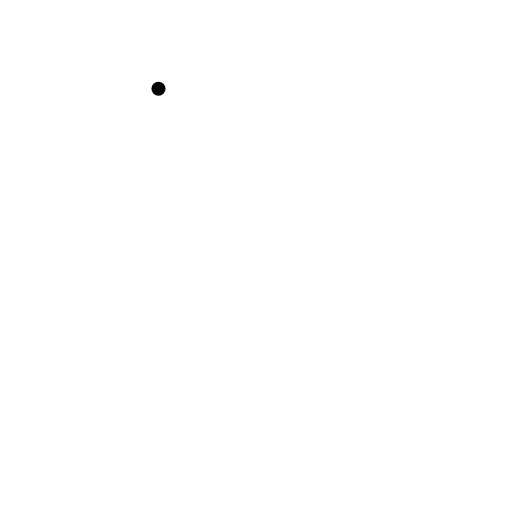
t = 0.00 s
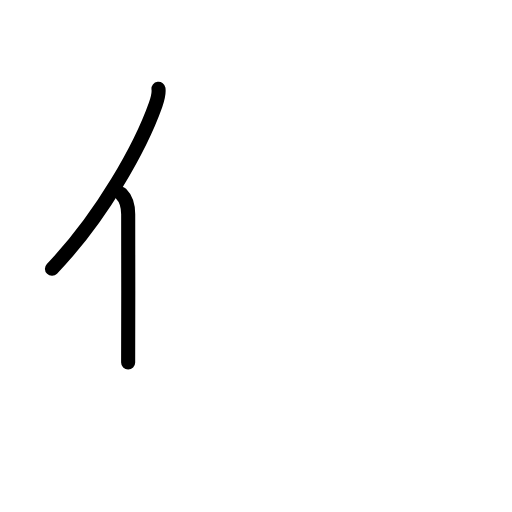
t = 1.58 s
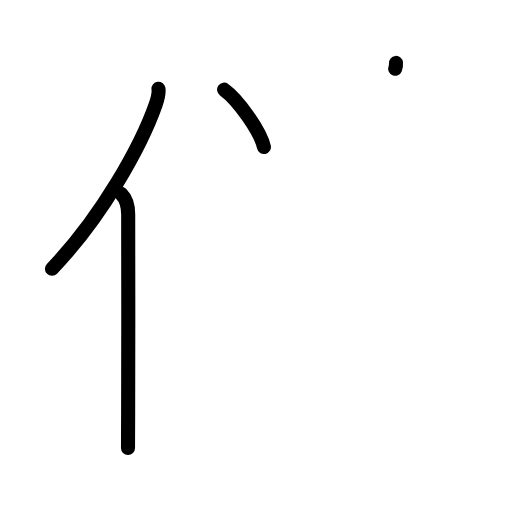
t = 3.25 s
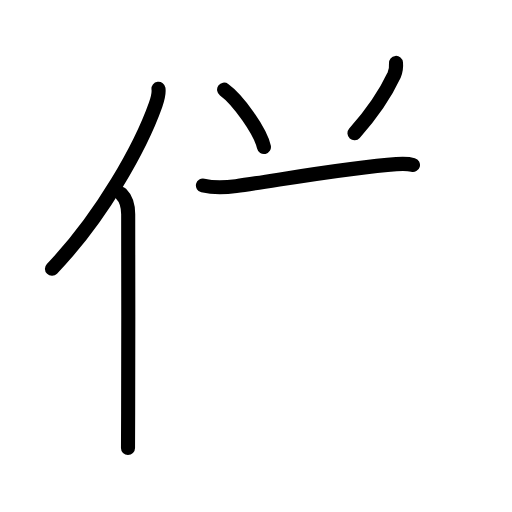
t = 4.83 s
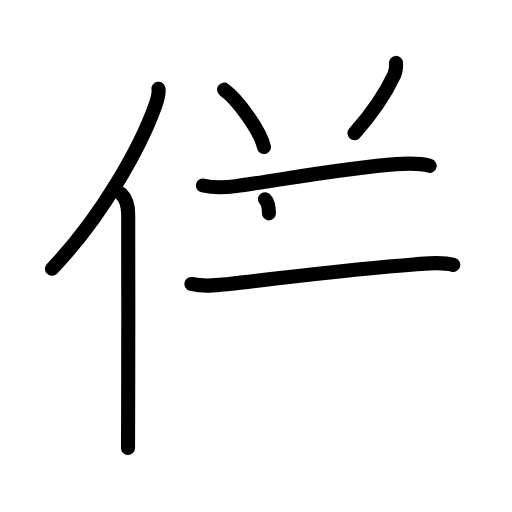
t = 6.38 s
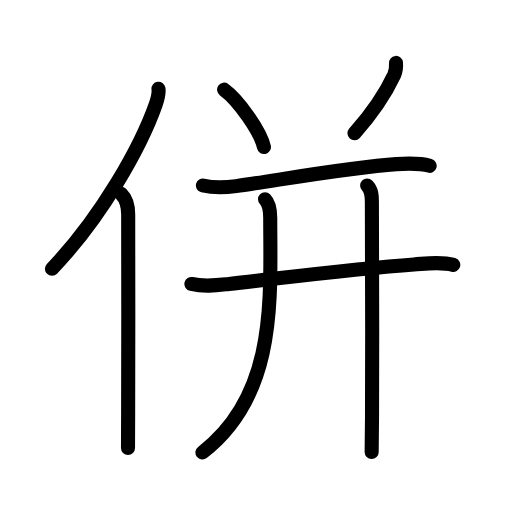
t = 8.00 s

The animated SVG that drew these frames (rendered in a browser with its animation timeline set to each time). Animation: 26 SMIL elements (animate=26); one cycle of 8.00 s.

<?xml version="1.0" encoding="UTF-8"?>
<!--
AniKanjiVG is licensed by CC-BY-SA Paul C. Sommerhoff (https://bitbucket.org/sommerhoff/anikanjivg).
AniKanjiVG uses KanjiVG which is licensed by CC-BY-SA Ulrich Apel (http://kanjivg.tagaini.net).
See also http://creativecommons.org/licenses/by-sa/3.0/
-->
<svg xmlns:kvg='http://kanjivg.tagaini.net' xmlns='http://www.w3.org/2000/svg' width='109' height='109' viewBox='0 0 109 109' style='fill:none;stroke:#000000;stroke-width:3;stroke-linecap:round;stroke-linejoin:round;' id="kvg:kanji_04f75"><g id="kvg:04f75" kvg:element="併"><g id="kvg:04f75-g1" kvg:element="亻" kvg:variant="true" kvg:original="人" kvg:position="left" kvg:radical="general"><path id="kvg:04f75-s1" kvg:type="㇒" d="M33.74,18.89c0.14,1.05-0.17,2.15-0.62,3.42C30,31.12,21.73,46.11,11.06,57.22"><animate attributeName="d" begin="0.0s" dur="0.5s" from="M33.74,18.89C33.74,18.89,33.74,18.89,33.74,18.89" to="M33.74,18.89c0.14,1.05-0.17,2.15-0.62,3.42" />
<animate attributeName="d" begin="0.5s" dur="0.5s" from="M33.74,18.89c0.14,1.05-0.17,2.15-0.62,3.42c0,0,0,0,0,0,0" to="M33.74,18.89c0.14,1.05-0.17,2.15-0.62,3.42C30,31.12,21.73,46.11,11.06,57.22" />
</path>
<path id="kvg:04f75-s2" kvg:type="㇑" d="M25.78,41.25c1.17,1.17,1.51,2.5,1.51,4.38c0,10.65,0.06,30.76-0.01,42.12c-0.02,3.15-0.03,5.79-0.03,7.62"><animate attributeName="d" begin="1.0s" dur="0.3333333333333333s" from="M25.78,41.25C25.78,41.25,25.78,41.25,25.78,41.25" to="M25.78,41.25c1.17,1.17,1.51,2.5,1.51,4.38" />
<animate attributeName="d" begin="1.3333333333333333s" dur="0.3333333333333333s" from="M25.78,41.25c1.17,1.17,1.51,2.5,1.51,4.38c0,0,0,0,0,0,0" to="M25.78,41.25c1.17,1.17,1.51,2.5,1.51,4.38c0,10.65,0.06,30.76-0.01,42.12" />
<animate attributeName="d" begin="1.6666666666666665s" dur="0.3333333333333333s" from="M25.78,41.25c1.17,1.17,1.51,2.5,1.51,4.38c0,10.65,0.06,30.76-0.01,42.12c0,0,0,0,0,0,0" to="M25.78,41.25c1.17,1.17,1.51,2.5,1.51,4.38c0,10.65,0.06,30.76-0.01,42.12c-0.02,3.15-0.03,5.79-0.03,7.62" />
<animate attributeName="d" begin="0s" dur="1.0s" from="M-100,-100" to="M-100,-100" />
</path>
</g>
<g id="kvg:04f75-g2" kvg:element="并" kvg:position="right" kvg:phon="并"><g id="kvg:04f75-g3" kvg:position="top"><path id="kvg:04f75-s3" kvg:type="㇔" d="M47.71,19.09c2.99,2.15,7.73,8.85,8.48,12.21"><animate attributeName="d" begin="2.0s" dur="1.0s" from="M47.71,19.09C47.71,19.09,47.71,19.09,47.71,19.09" to="M47.71,19.09c2.99,2.15,7.73,8.85,8.48,12.21" />
<animate attributeName="d" begin="0s" dur="2.0s" from="M-100,-100" to="M-100,-100" />
</path>
<path id="kvg:04f75-s4" kvg:type="㇒" d="M84.3,13.39c0.08,0.87-0.04,1.7-0.36,2.51c-1.57,3.35-4.34,7.81-8.48,12.46"><animate attributeName="d" begin="3.0s" dur="0.5s" from="M84.3,13.39C84.3,13.39,84.3,13.39,84.3,13.39" to="M84.3,13.39c0.08,0.87-0.04,1.7-0.36,2.51" />
<animate attributeName="d" begin="3.5s" dur="0.5s" from="M84.3,13.39c0.08,0.87-0.04,1.7-0.36,2.51c0,0,0,0,0,0,0" to="M84.3,13.39c0.08,0.87-0.04,1.7-0.36,2.51c-1.57,3.35-4.34,7.81-8.48,12.46" />
<animate attributeName="d" begin="0s" dur="3.0s" from="M-100,-100" to="M-100,-100" />
</path>
</g>
<g id="kvg:04f75-g4" kvg:position="bottom"><g id="kvg:04f75-g5" kvg:element="干" kvg:part="1"><path id="kvg:04f75-s5" kvg:type="㇐" d="M43.2,39.49c2.67,0.64,4.85,0.44,7.06,0.13c8.46-1.17,24.39-4.04,34.11-4.68c2.37-0.16,4.79-0.3,7.1,0.36"><animate attributeName="d" begin="4.0s" dur="0.3333333333333333s" from="M43.2,39.49C43.2,39.49,43.2,39.49,43.2,39.49" to="M43.2,39.49c2.67,0.64,4.85,0.44,7.06,0.13" />
<animate attributeName="d" begin="4.333333333333333s" dur="0.3333333333333333s" from="M43.2,39.49c2.67,0.64,4.85,0.44,7.06,0.13c0,0,0,0,0,0,0" to="M43.2,39.49c2.67,0.64,4.85,0.44,7.06,0.13c8.46-1.17,24.39-4.04,34.11-4.68" />
<animate attributeName="d" begin="4.666666666666667s" dur="0.3333333333333333s" from="M43.2,39.49c2.67,0.64,4.85,0.44,7.06,0.13c8.46-1.17,24.39-4.04,34.11-4.68c0,0,0,0,0,0,0" to="M43.2,39.49c2.67,0.64,4.85,0.44,7.06,0.13c8.46-1.17,24.39-4.04,34.11-4.68c2.37-0.16,4.79-0.3,7.1,0.36" />
<animate attributeName="d" begin="0s" dur="4.0s" from="M-100,-100" to="M-100,-100" />
</path>
<g id="kvg:04f75-g6" kvg:element="十" kvg:part="1"><path id="kvg:04f75-s6" kvg:type="㇐" d="M40.75,60.45c2.88,0.67,5.48,0.28,8.01,0c11.83-1.31,26.67-3.27,39.37-4.15c2.7-0.19,5.71-0.67,8.37,0.09"><animate attributeName="d" begin="5.0s" dur="0.3333333333333333s" from="M40.75,60.45C40.75,60.45,40.75,60.45,40.75,60.45" to="M40.75,60.45c2.88,0.67,5.48,0.28,8.01,0" />
<animate attributeName="d" begin="5.333333333333333s" dur="0.3333333333333333s" from="M40.75,60.45c2.88,0.67,5.48,0.28,8.01,0c0,0,0,0,0,0,0" to="M40.75,60.45c2.88,0.67,5.48,0.28,8.01,0c11.83-1.31,26.67-3.27,39.37-4.15" />
<animate attributeName="d" begin="5.666666666666667s" dur="0.3333333333333333s" from="M40.75,60.45c2.88,0.67,5.48,0.28,8.01,0c11.83-1.31,26.67-3.27,39.37-4.15c0,0,0,0,0,0,0" to="M40.75,60.45c2.88,0.67,5.48,0.28,8.01,0c11.83-1.31,26.67-3.27,39.37-4.15c2.7-0.19,5.71-0.67,8.37,0.09" />
<animate attributeName="d" begin="0s" dur="5.0s" from="M-100,-100" to="M-100,-100" />
</path>
</g>
</g>
<path id="kvg:04f75-s7" kvg:type="㇒" d="M56.42,42.43c0.88,0.88,1.11,2.14,1.11,3.99c0,16.89,1.59,37.58-14.44,49.91"><animate attributeName="d" begin="6.0s" dur="0.5s" from="M56.42,42.43C56.42,42.43,56.42,42.43,56.42,42.43" to="M56.42,42.43c0.88,0.88,1.11,2.14,1.11,3.99" />
<animate attributeName="d" begin="6.5s" dur="0.5s" from="M56.42,42.43c0.88,0.88,1.11,2.14,1.11,3.99c0,0,0,0,0,0,0" to="M56.42,42.43c0.88,0.88,1.11,2.14,1.11,3.99c0,16.89,1.59,37.58-14.44,49.91" />
<animate attributeName="d" begin="0s" dur="6.0s" from="M-100,-100" to="M-100,-100" />
</path>
<g id="kvg:04f75-g7" kvg:element="干" kvg:part="2"><g id="kvg:04f75-g8" kvg:element="十" kvg:part="2"><path id="kvg:04f75-s8" kvg:type="㇑" d="M78.16,39.48c0.93,0.93,1.01,2.02,1.01,3.51c0,0.69,0.13,30.79,0.03,45.75c-0.03,3.71-0.05,6.44-0.08,7.5"><animate attributeName="d" begin="7.0s" dur="0.3333333333333333s" from="M78.16,39.48C78.16,39.48,78.16,39.48,78.16,39.48" to="M78.16,39.48c0.93,0.93,1.01,2.02,1.01,3.51" />
<animate attributeName="d" begin="7.333333333333333s" dur="0.3333333333333333s" from="M78.16,39.48c0.93,0.93,1.01,2.02,1.01,3.51c0,0,0,0,0,0,0" to="M78.16,39.48c0.93,0.93,1.01,2.02,1.01,3.51c0,0.69,0.13,30.79,0.03,45.75" />
<animate attributeName="d" begin="7.666666666666667s" dur="0.3333333333333333s" from="M78.16,39.48c0.93,0.93,1.01,2.02,1.01,3.51c0,0.69,0.13,30.79,0.03,45.75c0,0,0,0,0,0,0" to="M78.16,39.48c0.93,0.93,1.01,2.02,1.01,3.51c0,0.69,0.13,30.79,0.03,45.75c-0.03,3.71-0.05,6.44-0.08,7.5" />
<animate attributeName="d" begin="0s" dur="7.0s" from="M-100,-100" to="M-100,-100" />
</path>
</g>
</g>
</g>
</g>
</g>
</svg>
